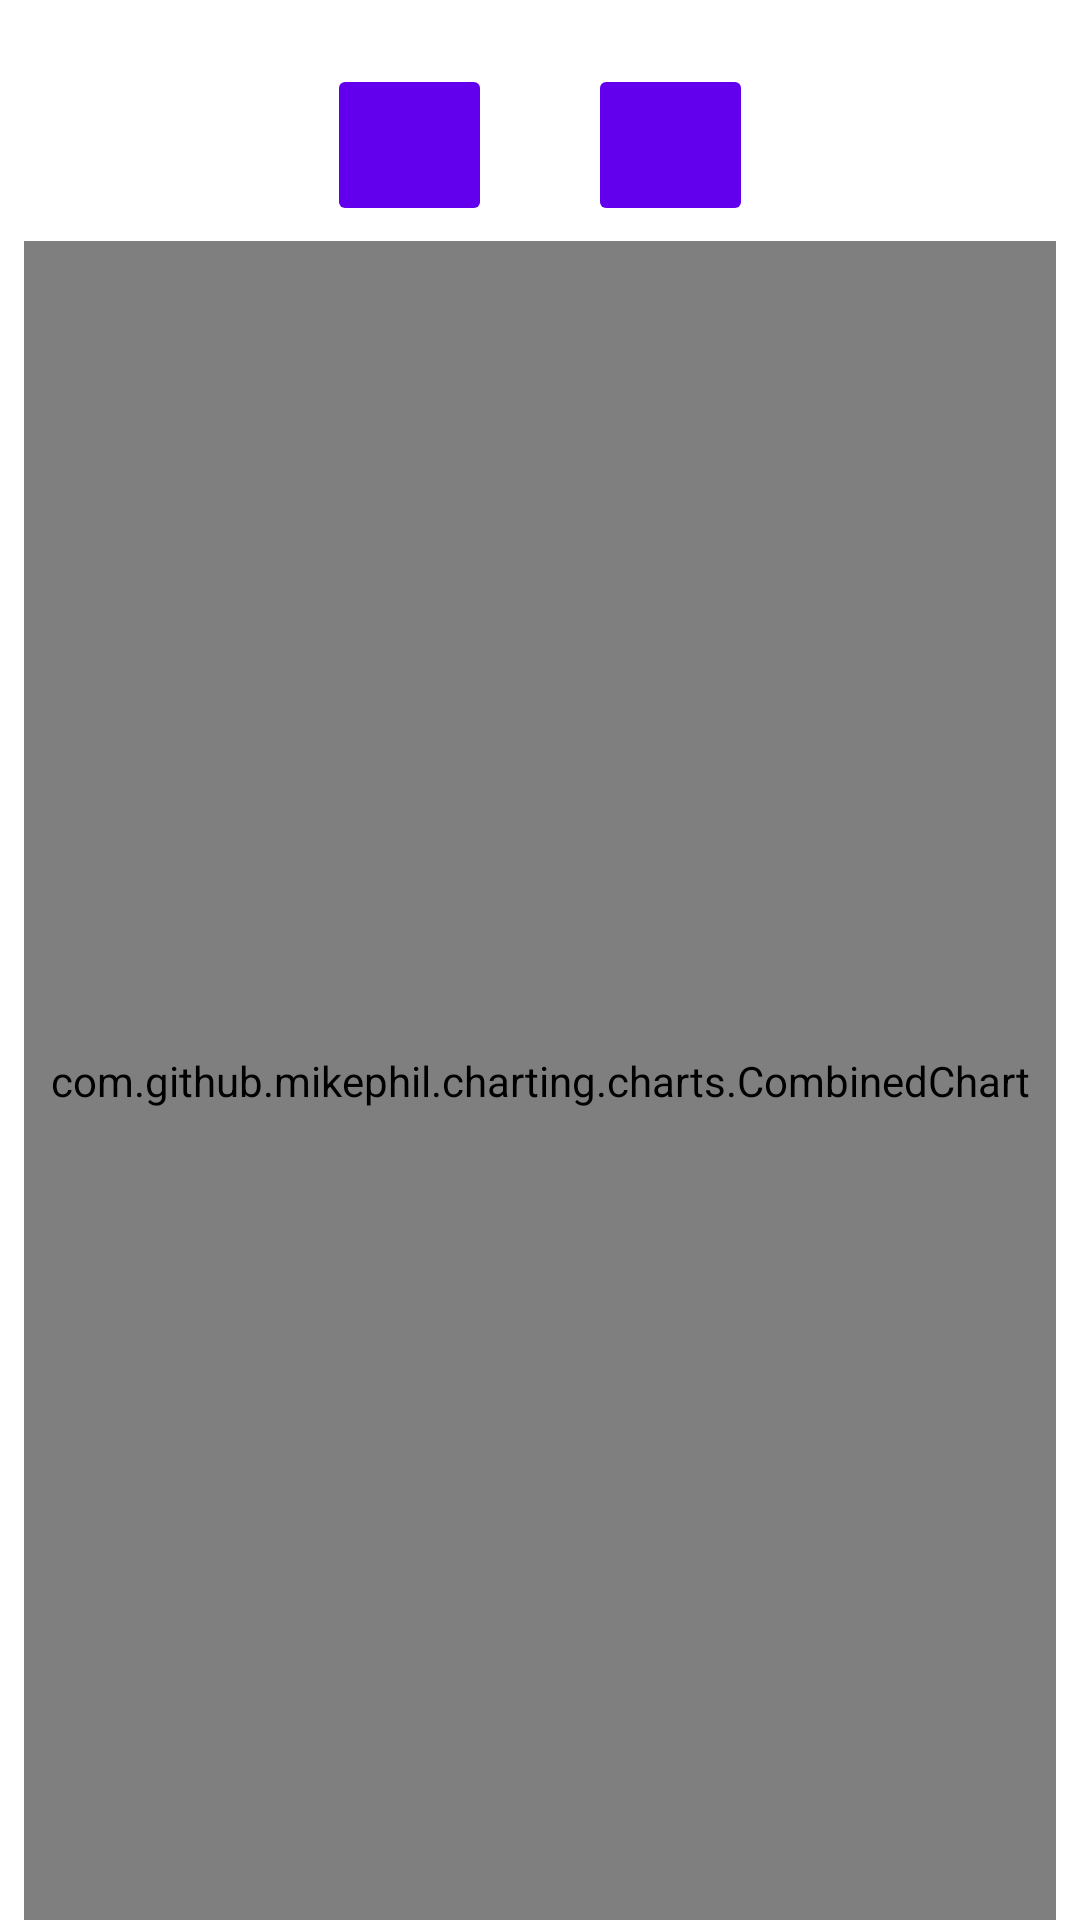

This screen was rendered from an Android layout file. Write that file and the resources it references.
<!-- AndroidManifest.xml: application theme Theme.SleepDiary -->
<!-- res/layout/fragment_statschart.xml -->
<?xml version="1.0" encoding="utf-8"?>
<androidx.constraintlayout.widget.ConstraintLayout xmlns:android="http://schemas.android.com/apk/res/android"
    xmlns:app="http://schemas.android.com/apk/res-auto"
    xmlns:tools="http://schemas.android.com/tools"
    android:layout_width="match_parent"
    android:layout_height="match_parent">

    <ImageButton
        android:id="@+id/sleep_chart_item_btn_prev_week"
        android:layout_width="55dp"
        android:layout_height="54dp"
        android:layout_marginStart="16dp"
        android:layout_marginLeft="16dp"
        android:layout_marginTop="16dp"
        android:backgroundTint="@color/purple_500"
        android:src="@drawable/ic_baseline_arrow_right_48"
        app:layout_constraintBottom_toTopOf="@+id/sleep_chart_item_combo_chart"
        app:layout_constraintStart_toEndOf="@+id/sleep_chart_item_week_header_tv"
        app:layout_constraintTop_toTopOf="parent"
        tools:ignore="ContentDescription" />

    <TextView
        android:id="@+id/sleep_chart_item_week_header_tv"
        android:layout_width="wrap_content"
        android:layout_height="wrap_content"
        android:layout_marginTop="32dp"
        android:textSize="24sp"
        android:textStyle="bold"
        app:layout_constraintEnd_toEndOf="parent"
        app:layout_constraintStart_toStartOf="parent"
        app:layout_constraintTop_toTopOf="parent" />

    <ImageButton
        android:id="@+id/sleep_chart_item_btn_next_week"
        android:layout_width="55dp"
        android:layout_height="54dp"
        android:layout_marginTop="16dp"
        android:layout_marginEnd="16dp"
        android:layout_marginRight="16dp"
        android:backgroundTint="@color/purple_500"
        android:src="@drawable/ic_baseline_arrow_left_48"
        app:layout_constraintBottom_toTopOf="@+id/sleep_chart_item_combo_chart"
        app:layout_constraintEnd_toStartOf="@+id/sleep_chart_item_week_header_tv"
        app:layout_constraintTop_toTopOf="parent"
        tools:ignore="ContentDescription" />

    <com.github.mikephil.charting.charts.CombinedChart
        android:id="@+id/sleep_chart_item_combo_chart"
        android:layout_width="0dp"
        android:layout_height="0dp"
        android:layout_marginStart="8dp"
        android:layout_marginLeft="8dp"
        android:layout_marginTop="16dp"
        android:layout_marginEnd="8dp"
        android:layout_marginRight="8dp"
        app:layout_constraintBottom_toBottomOf="parent"
        app:layout_constraintEnd_toEndOf="parent"
        app:layout_constraintHorizontal_bias="0.0"
        app:layout_constraintStart_toStartOf="parent"
        app:layout_constraintTop_toBottomOf="@+id/sleep_chart_item_week_header_tv" />

</androidx.constraintlayout.widget.ConstraintLayout>
<!-- resources referenced by this layout -->
<resources>
  <color name="purple_500">#FF6200EE</color>
  <style name="Theme.SleepDiary" parent="Theme.MaterialComponents.DayNight.DarkActionBar">
          
          <item name="colorPrimary">@color/purple_500</item>
          <item name="colorPrimaryVariant">@color/purple_700</item>
          <item name="colorOnPrimary">@color/white</item>
          
          <item name="colorSecondary">@color/teal_200</item>
          <item name="colorSecondaryVariant">@color/teal_700</item>
          <item name="colorOnSecondary">@color/black</item>
          
          <item name="android:statusBarColor" tools:targetApi="l">?attr/colorPrimaryVariant</item>
          
      </style>
  <color name="purple_700">#FF3700B3</color>
  <color name="white">#FFFFFFFF</color>
  <color name="teal_200">#FF03DAC5</color>
  <color name="teal_700">#FF018786</color>
  <color name="black">#FF000000</color>
</resources>
